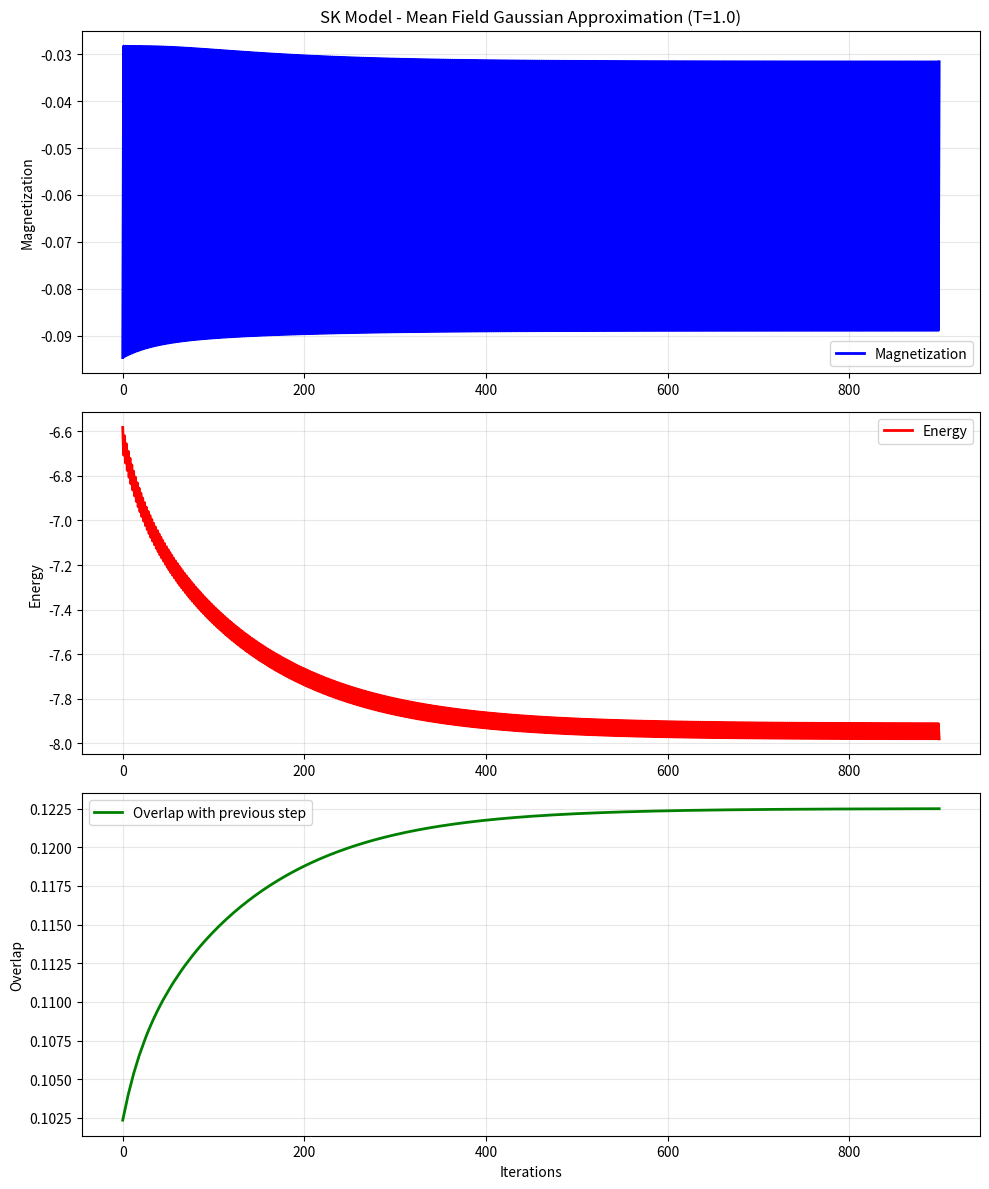
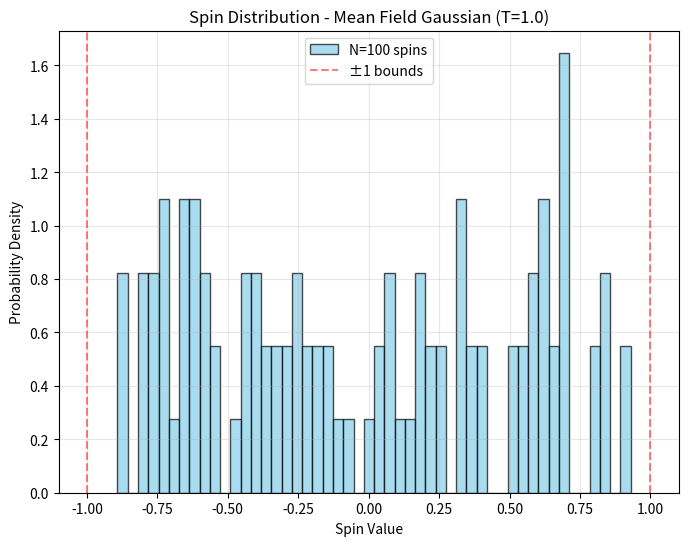

Python code for these plots, in order:
#!/usr/bin/env python3
"""
SK (Sherrington-Kirkpatrick) Spin Glass Model - Mean Field Gaussian Approximation
==============================================================================

This script implements the SK spin glass model using the mean field approximation.
The SK model is a fully connected spin glass where each spin interacts with all others
through random Gaussian couplings.

Key Features:
- Continuous spins in [-1, 1] range
- Gaussian random coupling matrix J_ij ~ N(0, 1/√N)
- Mean field update rule: s_i = tanh(h_i / T)
- Fast convergence suitable for rapid exploration

Author: [email redacted]
"""

import numpy as np
import matplotlib.pyplot as plt
import time

# =============================================================================
# MODEL PARAMETERS
# =============================================================================
N = 100                    # Number of spins in the system
T = 1.0                    # Temperature (in units where k_B = 1)
num_steps = 1000           # Total number of iteration steps
equilibration = 100        # Number of equilibration steps before data collection
seed = 42                  # Random seed for reproducibility

# Random number generator with fixed seed for reproducible results
rng = np.random.default_rng(seed)

# =============================================================================
# SYSTEM INITIALIZATION FUNCTIONS
# =============================================================================

def initialize_sk_system(N):
    """
    Initialize the SK spin glass system.
    
    This function creates:
    1. Random initial spin configuration
    2. Symmetric Gaussian coupling matrix
    
    Parameters:
    -----------
    N : int
        Number of spins in the system
        
    Returns:
    --------
    spins : numpy.ndarray
        Initial spin configuration, shape (N,)
        Each spin is randomly ±1
    J : numpy.ndarray
        Coupling matrix, shape (N, N)
        J_ij ~ N(0, 1/√N) for thermodynamic limit
        Symmetric: J_ij = J_ji
        Zero diagonal: J_ii = 0 (no self-interaction)
    """
    # Initialize spins randomly as ±1
    # This gives a random starting configuration
    spins = rng.choice([-1, 1], size=N)
    
    # Create Gaussian coupling matrix
    # Scaling by 1/√N ensures extensive energy in thermodynamic limit
    J = rng.normal(0, 1/np.sqrt(N), size=(N, N))
    
    # Make the coupling matrix symmetric: J_ij = J_ji
    # This ensures the Hamiltonian is real and symmetric
    J = (J + J.T) / 2
    
    # Set diagonal elements to zero (no self-interaction)
    # Spins don't interact with themselves
    np.fill_diagonal(J, 0)
    
    return spins, J

# =============================================================================
# ENERGY CALCULATION FUNCTIONS
# =============================================================================

def calculate_energy(spins, J):
    """
    Calculate total energy of the SK system.
    
    The SK Hamiltonian is: H = -∑_{i<j} J_ij * s_i * s_j
    
    Parameters:
    -----------
    spins : numpy.ndarray
        Current spin configuration, shape (N,)
    J : numpy.ndarray
        Coupling matrix, shape (N, N)
        
    Returns:
    --------
    energy : float
        Total energy of the system
        
    Notes:
    ------
    - We sum over i<j to avoid double counting
    - Negative sign in Hamiltonian: ferromagnetic couplings (J>0) favor alignment
    - Energy is extensive: scales with N
    """
    energy = 0.0
    N = len(spins)
    
    # Sum over all unique pairs (i,j) with i < j
    for i in range(N):
        for j in range(i+1, N):
            # Add contribution from this pair
            energy -= J[i, j] * spins[i] * spins[j]
    
    return energy

def calculate_local_field(spins, J, i):
    """
    Calculate local magnetic field acting on spin i.
    
    The local field is: h_i = ∑_j J_ij * s_j
    This represents the effective field that spin i experiences
    due to all other spins in the system.
    
    Parameters:
    -----------
    spins : numpy.ndarray
        Current spin configuration, shape (N,)
    J : numpy.ndarray
        Coupling matrix, shape (N, N)
    i : int
        Index of the spin for which to calculate local field
        
    Returns:
    --------
    h_i : float
        Local magnetic field at site i
        
    Notes:
    ------
    - Includes all interactions with other spins
    - Since J_ii = 0, self-interaction is automatically excluded
    - Sign convention: positive field favors spin up (+1)
    """
    # Sum over all couplings J_ij * s_j
    # Since J_ii = 0, the self-interaction term vanishes
    return np.sum(J[i, :] * spins)

# =============================================================================
# MEAN FIELD UPDATE FUNCTIONS
# =============================================================================

def mean_field_update(spins, J, T):
    """
    Perform one mean field update step.
    
    In the mean field approximation, each spin is updated according to:
    s_i^{new} = tanh(h_i / T)
    
    where h_i is the local field and T is the temperature.
    
    Parameters:
    -----------
    spins : numpy.ndarray
        Current spin configuration, shape (N,)
    J : numpy.ndarray
        Coupling matrix, shape (N, N)
    T : float
        Temperature (in units where k_B = 1)
        
    Returns:
    --------
    new_spins : numpy.ndarray
        Updated spin configuration, shape (N,)
        
    Notes:
    ------
    - tanh function ensures spins stay in [-1, 1] range
    - At T → 0: spins become ±1 (classical limit)
    - At T → ∞: spins approach 0 (paramagnetic limit)
    - This is a deterministic update (no randomness)
    """
    N = len(spins)
    new_spins = np.zeros(N)
    
    # Update each spin according to mean field rule
    for i in range(N):
        # Calculate local field acting on spin i
        h_i = calculate_local_field(spins, J, i)
        
        # Mean field update: s_i = tanh(h_i / T)
        # This minimizes the local free energy
        new_spins[i] = np.tanh(h_i / T)
    
    return new_spins

# =============================================================================
# PHYSICAL OBSERVABLES
# =============================================================================

def calculate_magnetization(spins):
    """
    Calculate average magnetization per spin.
    
    Magnetization M = (1/N) * ∑_i s_i
    
    Parameters:
    -----------
    spins : numpy.ndarray
        Current spin configuration, shape (N,)
        
    Returns:
    --------
    magnetization : float
        Average magnetization per spin
        Range: [-1, 1]
        
    Notes:
    ------
    - M = +1: all spins aligned up (ferromagnetic)
    - M = -1: all spins aligned down (ferromagnetic)
    - M = 0: no net magnetization (paramagnetic or frustrated)
    """
    return np.mean(spins)

def calculate_overlap(spins1, spins2):
    """
    Calculate overlap between two spin configurations.
    
    Overlap q = (1/N) * ∑_i s1_i * s2_i
    
    Parameters:
    -----------
    spins1, spins2 : numpy.ndarray
        Two spin configurations to compare, shape (N,)
        
    Returns:
    --------
    overlap : float
        Overlap between configurations
        Range: [-1, 1]
        
    Notes:
    ------
    - q = +1: configurations are identical
    - q = -1: configurations are opposite
    - q = 0: configurations are uncorrelated
    - Important order parameter in spin glass theory
    """
    return np.mean(spins1 * spins2)

# =============================================================================
# SYSTEM INFORMATION AND DIAGNOSTICS
# =============================================================================

def print_system_info(spins, J, step=None):
    """
    Print comprehensive information about the current system state.
    
    Parameters:
    -----------
    spins : numpy.ndarray
        Current spin configuration
    J : numpy.ndarray
        Coupling matrix
    step : int, optional
        Current iteration step number
    """
    energy = calculate_energy(spins, J)
    magnetization = calculate_magnetization(spins)
    
    if step is not None:
        print(f"Step {step}:")
    print(f"  Energy: {energy:.4f}")
    print(f"  Energy per spin: {energy/len(spins):.4f}")
    print(f"  Magnetization: {magnetization:.4f}")
    print(f"  |Magnetization|: {abs(magnetization):.4f}")

# =============================================================================
# VISUALIZATION FUNCTIONS
# =============================================================================

def plot_evolution(magnetizations, energies, overlaps, T):
    """
    Plot the time evolution of key observables.
    
    Creates a three-panel plot showing:
    1. Magnetization vs time
    2. Energy vs time  
    3. Overlap with previous configuration vs time
    
    Parameters:
    -----------
    magnetizations : list
        Time series of magnetization values
    energies : list
        Time series of energy values
    overlaps : list
        Time series of overlap values with previous step
    T : float
        Temperature (for plot title)
    """
    fig, (ax1, ax2, ax3) = plt.subplots(3, 1, figsize=(10, 12))
    
    # Plot magnetization evolution
    ax1.plot(magnetizations, 'b-', linewidth=2, label='Magnetization')
    ax1.set_ylabel('Magnetization')
    ax1.set_title(f'SK Model - Mean Field Gaussian Approximation (T={T})')
    ax1.grid(True, alpha=0.3)
    ax1.legend()
    
    # Plot energy evolution
    ax2.plot(energies, 'r-', linewidth=2, label='Energy')
    ax2.set_ylabel('Energy')
    ax2.grid(True, alpha=0.3)
    ax2.legend()
    
    # Plot overlap evolution (measure of configuration changes)
    ax3.plot(overlaps, 'g-', linewidth=2, label='Overlap with previous step')
    ax3.set_ylabel('Overlap')
    ax3.set_xlabel('Iterations')
    ax3.grid(True, alpha=0.3)
    ax3.legend()
    
    plt.tight_layout()
    plt.show()

def plot_spin_distribution(spins, T):
    """
    Plot histogram of spin values.
    
    Shows the distribution of spin values in the final configuration.
    In mean field approximation, spins can take continuous values.
    
    Parameters:
    -----------
    spins : numpy.ndarray
        Final spin configuration
    T : float
        Temperature (for plot title)
    """
    plt.figure(figsize=(8, 6))
    plt.hist(spins, bins=50, alpha=0.7, density=True, edgecolor='black', 
             color='skyblue', label=f'N={len(spins)} spins')
    plt.xlabel('Spin Value')
    plt.ylabel('Probability Density')
    plt.title(f'Spin Distribution - Mean Field Gaussian (T={T})')
    plt.grid(True, alpha=0.3)
    plt.legend()
    
    # Add vertical lines at ±1 for reference
    plt.axvline(x=1, color='red', linestyle='--', alpha=0.5, label='±1 bounds')
    plt.axvline(x=-1, color='red', linestyle='--', alpha=0.5)
    plt.legend()
    plt.show()

# =============================================================================
# MAIN SIMULATION
# =============================================================================

if __name__ == "__main__":
    print("=" * 60)
    print("SK SPIN GLASS MODEL - MEAN FIELD GAUSSIAN APPROXIMATION")
    print("=" * 60)
    print(f"Number of spins: {N}")
    print(f"Temperature: {T}")
    print(f"Total steps: {num_steps}")
    print(f"Equilibration steps: {equilibration}")
    print(f"Random seed: {seed}")
    print()
    
    # Initialize the system
    print("Initializing system...")
    spins, J = initialize_sk_system(N)
    
    print("Initial configuration:")
    print_system_info(spins, J)
    print()
    
    # Arrays to store time evolution data
    magnetizations = []  # Time series of magnetization
    energies = []        # Time series of energy
    overlaps = []        # Time series of overlap with previous step
    
    print("Starting mean field evolution...")
    start_time = time.time()
    
    # Main evolution loop
    for step in range(num_steps):
        # Store previous configuration for overlap calculation
        old_spins = spins.copy()
        
        # Perform mean field update
        spins = mean_field_update(spins, J, T)
        
        # Collect data after equilibration period
        if step >= equilibration:
            magnetizations.append(calculate_magnetization(spins))
            energies.append(calculate_energy(spins, J))
            overlaps.append(calculate_overlap(spins, old_spins))
        
        # Print progress every 100 steps
        if step % 100 == 0:
            print(f"Step {step}: M = {calculate_magnetization(spins):.4f}, "
                  f"E = {calculate_energy(spins, J):.4f}")
    
    execution_time = time.time() - start_time
    print(f"\nSimulation completed in {execution_time:.2f} seconds")
    
    print("\nFinal configuration:")
    print_system_info(spins, J)
    
    # =============================================================================
    # DATA ANALYSIS AND VISUALIZATION
    # =============================================================================
    
    print("\n" + "=" * 40)
    print("FINAL STATISTICS")
    print("=" * 40)
    
    # Calculate final statistics
    final_magnetization = np.mean(magnetizations)
    magnetization_std = np.std(magnetizations)
    final_energy = np.mean(energies)
    energy_std = np.std(energies)
    final_overlap = np.mean(overlaps)
    overlap_std = np.std(overlaps)
    
    print(f"Average magnetization: {final_magnetization:.4f} ± {magnetization_std:.4f}")
    print(f"Average energy: {final_energy:.4f} ± {energy_std:.4f}")
    print(f"Average energy per spin: {final_energy/N:.4f} ± {energy_std/N:.4f}")
    print(f"Average overlap: {final_overlap:.4f} ± {overlap_std:.4f}")
    
    # Check for convergence
    if len(overlaps) > 10:
        recent_overlap = np.mean(overlaps[-10:])
        if recent_overlap > 0.99:
            print("✓ System appears to have converged (high overlap)")
        else:
            print("⚠ System may not have fully converged (low overlap)")
    
    # Generate visualizations
    print("\nGenerating plots...")
    plot_evolution(magnetizations, energies, overlaps, T)
    plot_spin_distribution(spins, T)
    
    print("\nSimulation complete!")

